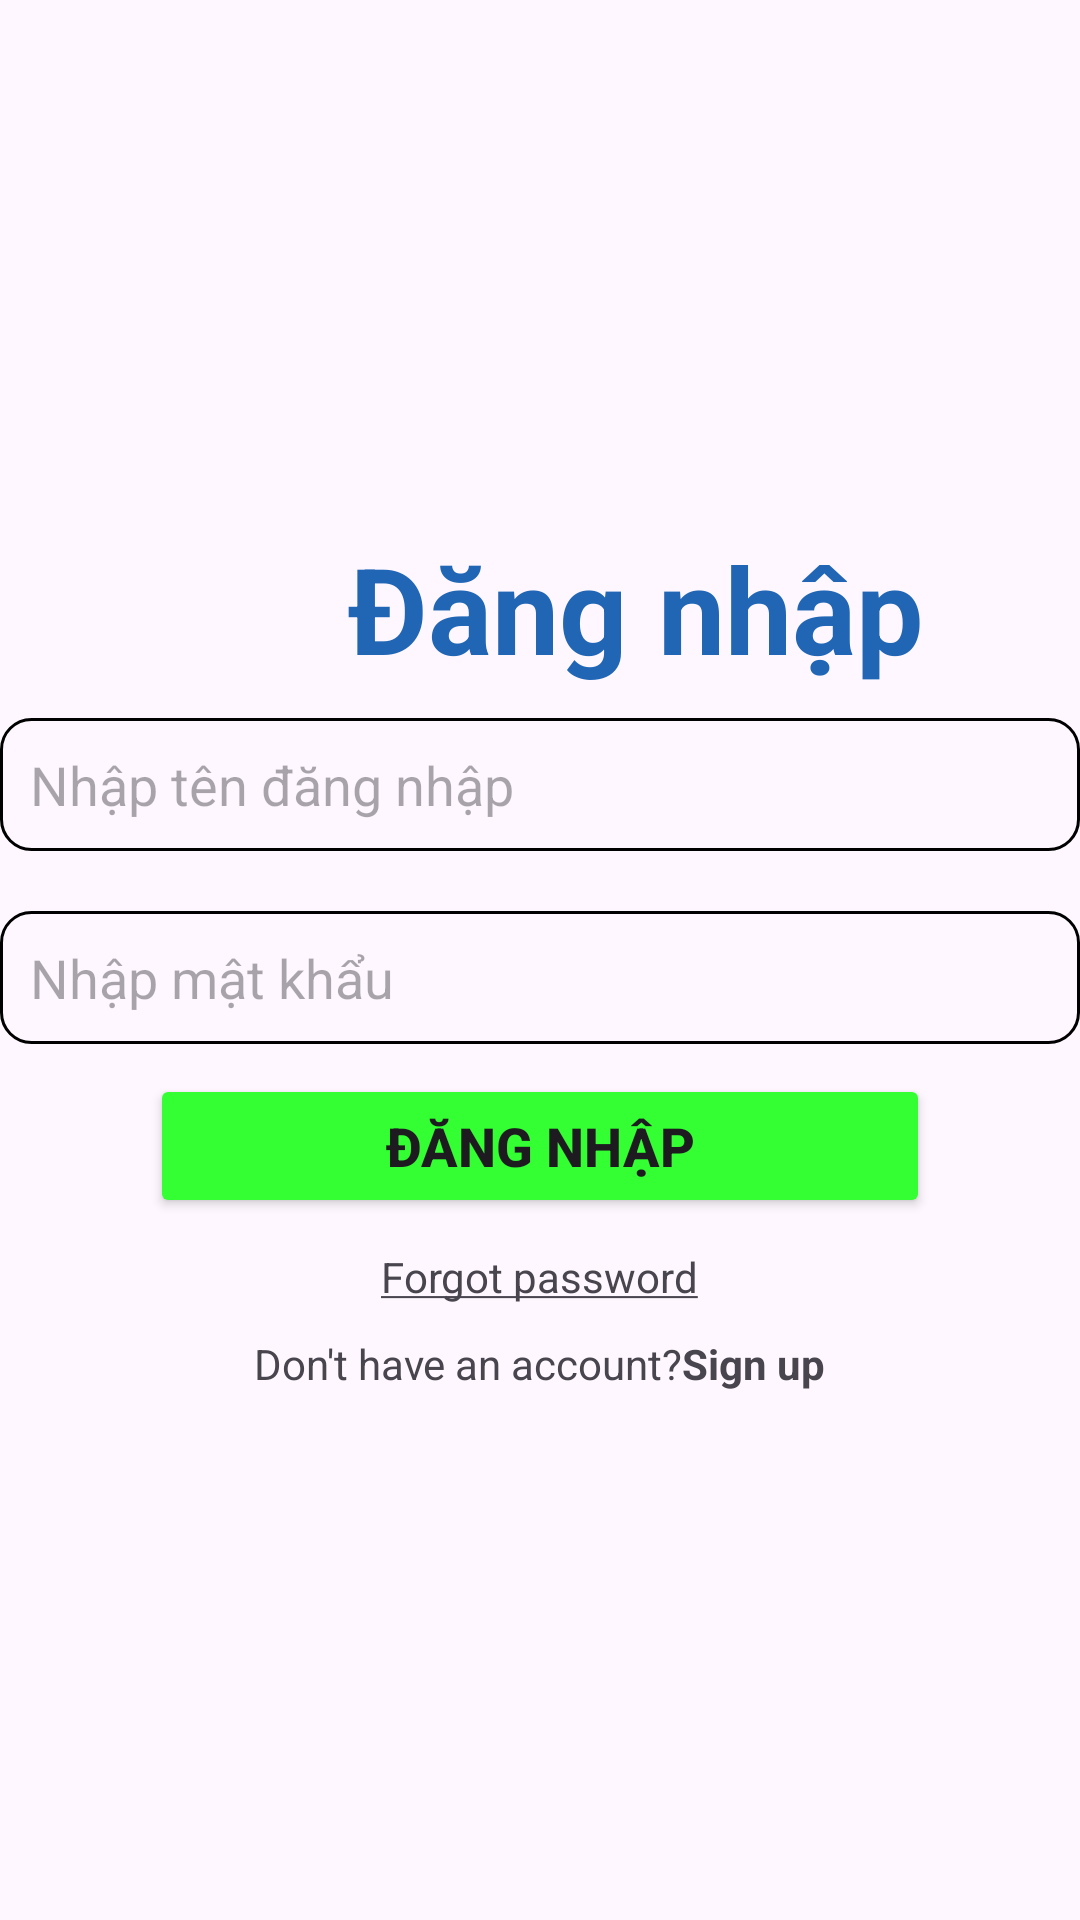

Produce the Android XML layout that renders to this screen, including the resource entries it uses.
<!-- AndroidManifest.xml: application theme Theme.Asm2_ducph36201 -->
<!-- res/layout/activity_login.xml -->
<?xml version="1.0" encoding="utf-8"?>
<LinearLayout xmlns:android="http://schemas.android.com/apk/res/android"
    xmlns:app="http://schemas.android.com/apk/res-auto"
    xmlns:tools="http://schemas.android.com/tools"
    android:layout_width="match_parent"
    android:layout_height="match_parent"
    android:orientation="vertical"
    android:gravity="center"
    android:layout_margin="10dp"
    tools:context=".LoginActivity">
    <TextView
        android:id="@+id/textView"
        android:layout_width="wrap_content"
        android:layout_height="wrap_content"
        android:layout_marginStart="32dp"
        android:text="Đăng nhập"
        android:textSize="40sp"
        android:textStyle="bold"
        android:textColor="#2066B5"
        app:layout_constraintStart_toStartOf="parent"/>

    <EditText
        android:id="@+id/edtUser"
        android:layout_width="match_parent"
        android:layout_height="wrap_content"
        android:hint="Nhập tên đăng nhập"
        android:background="@drawable/custom"
        android:layout_marginTop="10dp"/>

    <EditText
        android:id="@+id/edtPass"
        android:layout_width="match_parent"
        android:layout_height="wrap_content"
        android:hint="Nhập mật khẩu"
        android:background="@drawable/custom"
        android:layout_marginTop="20dp"
        />

    <Button
        android:id="@+id/btnLogin"
        android:layout_width="match_parent"
        android:layout_height="wrap_content"
        android:layout_marginStart="50dp"
        android:layout_marginTop="10dp"
        android:layout_marginEnd="50dp"
        android:backgroundTint="#33FF33"
        android:text="Đăng nhập"
        android:textSize="18sp"
        android:textStyle="bold"
        app:layout_constraintEnd_toEndOf="parent"
        app:layout_constraintHorizontal_bias="1.0"
        app:layout_constraintStart_toStartOf="parent"
        />

    <TextView
        android:id="@+id/txtForgot"
        android:layout_width="wrap_content"
        android:layout_height="wrap_content"
        android:text="@string/forgot_password"
        android:layout_marginTop="10dp"
        />
    <TextView
        android:id="@+id/txtSignUp"
        android:layout_width="wrap_content"
        android:layout_height="wrap_content"
        android:text="@string/sign_up"
        android:layout_marginTop="10dp"/>




</LinearLayout>
<!-- resources referenced by this layout -->
<resources>
  <!-- drawable custom (drawable) -->
  <?xml version="1.0" encoding="utf-8"?>
  <shape xmlns:android="http://schemas.android.com/apk/res/android">
  
      <stroke android:width="1dp"
          android:color="@color/black"
          />
      <padding android:top="10dp"
          android:right="10dp"
          android:left="10dp"
          android:bottom="10dp"/>
      <corners android:radius="10dp"/>
  </shape>
  <string name="forgot_password"><u>Forgot password</u></string>
  <string name="sign_up">Don\'t have an account?<b>Sign up</b></string>
  <style name="Theme.Asm2_ducph36201" parent="Base.Theme.Asm2_ducph36201" />
  <style name="Base.Theme.Asm2_ducph36201" parent="Theme.Material3.DayNight.NoActionBar">
          
          
      </style>
  <!-- not gathered from this repository: default colours our renderer supplied (Android Studio template values) -->
  <color name="black">#FF000000</color>
</resources>
